Run: headless pygame with SDL's dummy video driver; simulated clock (each Clock.tick advances the game by its frame time, no real sleeping); random seed 0; keys injected as events and as key.get_pressed() state; no mouse input.
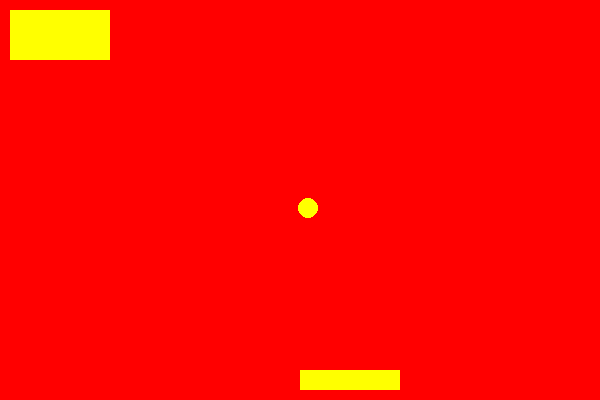
Frame 1 of 4 · flips 1–60 · no input
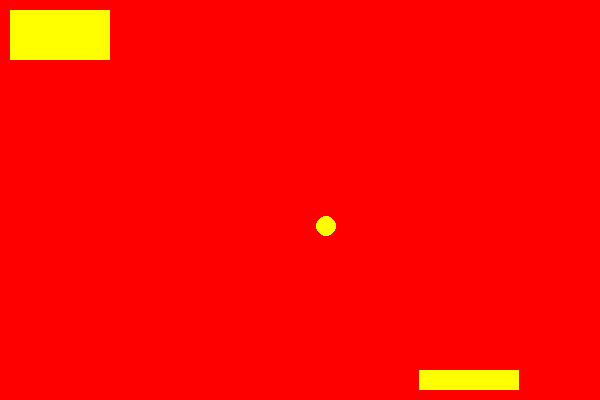
Frame 2 of 4 · flips 61–180 · tapped SPACE, RETURN · held RIGHT (→), D
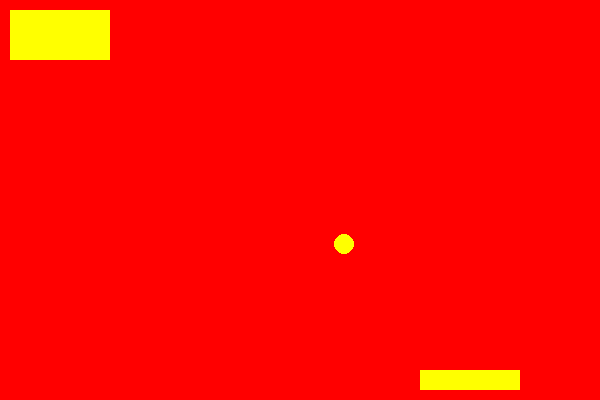
Frame 3 of 4 · flips 181–300 · held DOWN (↓), S
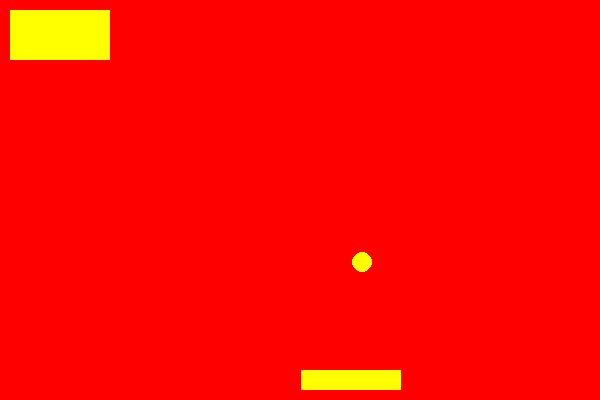
Frame 4 of 4 · flips 301–420 · held LEFT (←), A, UP (↑), W

The pygame program that drew these frames:

import pygame as pg
pg.init()

class Vigneta:
    def __init__(self, mama, x, y, ancho, alto, color = (255,255,0)):
        self.mama = mama
        self.x = x
        self.y = y
        self.ancho = ancho
        self.alto = alto
        self.color = color
        self.vx = 0
        self.vy = 0

    def dibujar(self):
        pass

    def mover(self):
        pass

class Ladrillo(Vigneta):
    def dibujar(self):
       pg.draw.rect(self.mama, self.color, (self.x, self.y, self.ancho, self.alto))

    def chokladri(self, bola):
        pass

class Raqueta(Vigneta):
    def __init__(self, mama, x, y, ancho, alto, color = (255, 255, 0)):
        super().__init__(mama, x, y, ancho, alto, color)
        self.vx = 1
        

    def dibujar(self):
        pg.draw.rect(self.mama, self.color, (self.x, self.y, self.ancho, self.alto))

    def mover(self):
        tecla = pg.key.get_pressed()
        if tecla[pg.K_LEFT]:
            self.x -= self.vx
        if tecla[pg.K_RIGHT]:
            self.x += self.vx

        if self.x < 0:
            self.x = 0
        if self.x + self.ancho >= self.mama.get_width():
            self.x = self.mama.get_width() - self.ancho
       
class Bola:
    def __init__(self, mama: pg.surface, x, y, color = (255,255,255), radio = 10):
        self.x = x
        self.y = y
        self.color = color
        self.radio = radio
        self.vx = 0.15
        self.vy = 0.15
        self.mama = mama

    def mover(self):
        self.x += self.vx
        self.y += self.vy

        if self.x <= self.radio or self.x >= self.mama.get_width() - self.radio:
            self.vx *= -1

        if self.y <= self.radio or self.y >= self.mama.get_height()- self.radio:
            self.vy *= -1

    def dibujar(self):
        pg.draw.circle(self.mama, self.color, (self.x, self.y), self.radio)
    
    def choque(self, otro):
        if (self.x - self.radio in range(otro.x + otro.ancho) or \
           self.x + self.radio in range(otro.x + otro.ancho)) and \
           (self.y - self.radio in range(otro.y + otro.alto) or \
           self.y + self.radio in range(otro.y + otro.alto)):
          
           self.y *= -1

class Game:
    def __init__(self, ancho=600, alto=400):
        self.pantalla = pg.display.set_mode((ancho, alto))
        self.bola = Bola(self.pantalla, ancho // 2, alto // 2, (255,255,0))
        self.raqueta = Raqueta(self.pantalla, ancho//2, alto - 30, 100, 20 )
        self.ladrillo = Ladrillo(self.pantalla, 10, 10, 100, 50)

        self.reloj = pg.time.Clock()


    def bucle_ppal(self):
        game_over = False

        while not game_over:
            milisegundo = self.reloj.tick(100)
            print (milisegundo)

            eventos = pg.event.get()
            for evento in eventos:
                if evento.type == pg.QUIT:
                    game_over = True

                
               # if evento.type == pg.KEYDOWN:
               #     if evento.key == pg.K_LEFT:
               #         self.raqueta.vx = -8

#                    if evento.key == pg.K_RIGHT:
 #                       self.raqueta.vx= 5
#
 #               if evento.type == pg.KEYUP:
  #                  if evento.key in (pg.K_LEFT, pg.K_RIGHT):
   #                     self.raqueta.vx = 0
               
            
            
            self.pantalla.fill((255, 0, 0))

            self.ladrillo.dibujar()
            self.ladrillo.mover()

            self.bola.dibujar()
            self.bola.mover()
            self.bola.choque(self.raqueta)

            self.raqueta.dibujar()
            self.raqueta.mover()
                 
            pg.display.flip()

if __name__ == '__main__':
    pg.init()
    game = Game()
    game.bucle_ppal()

    pg.quit()
